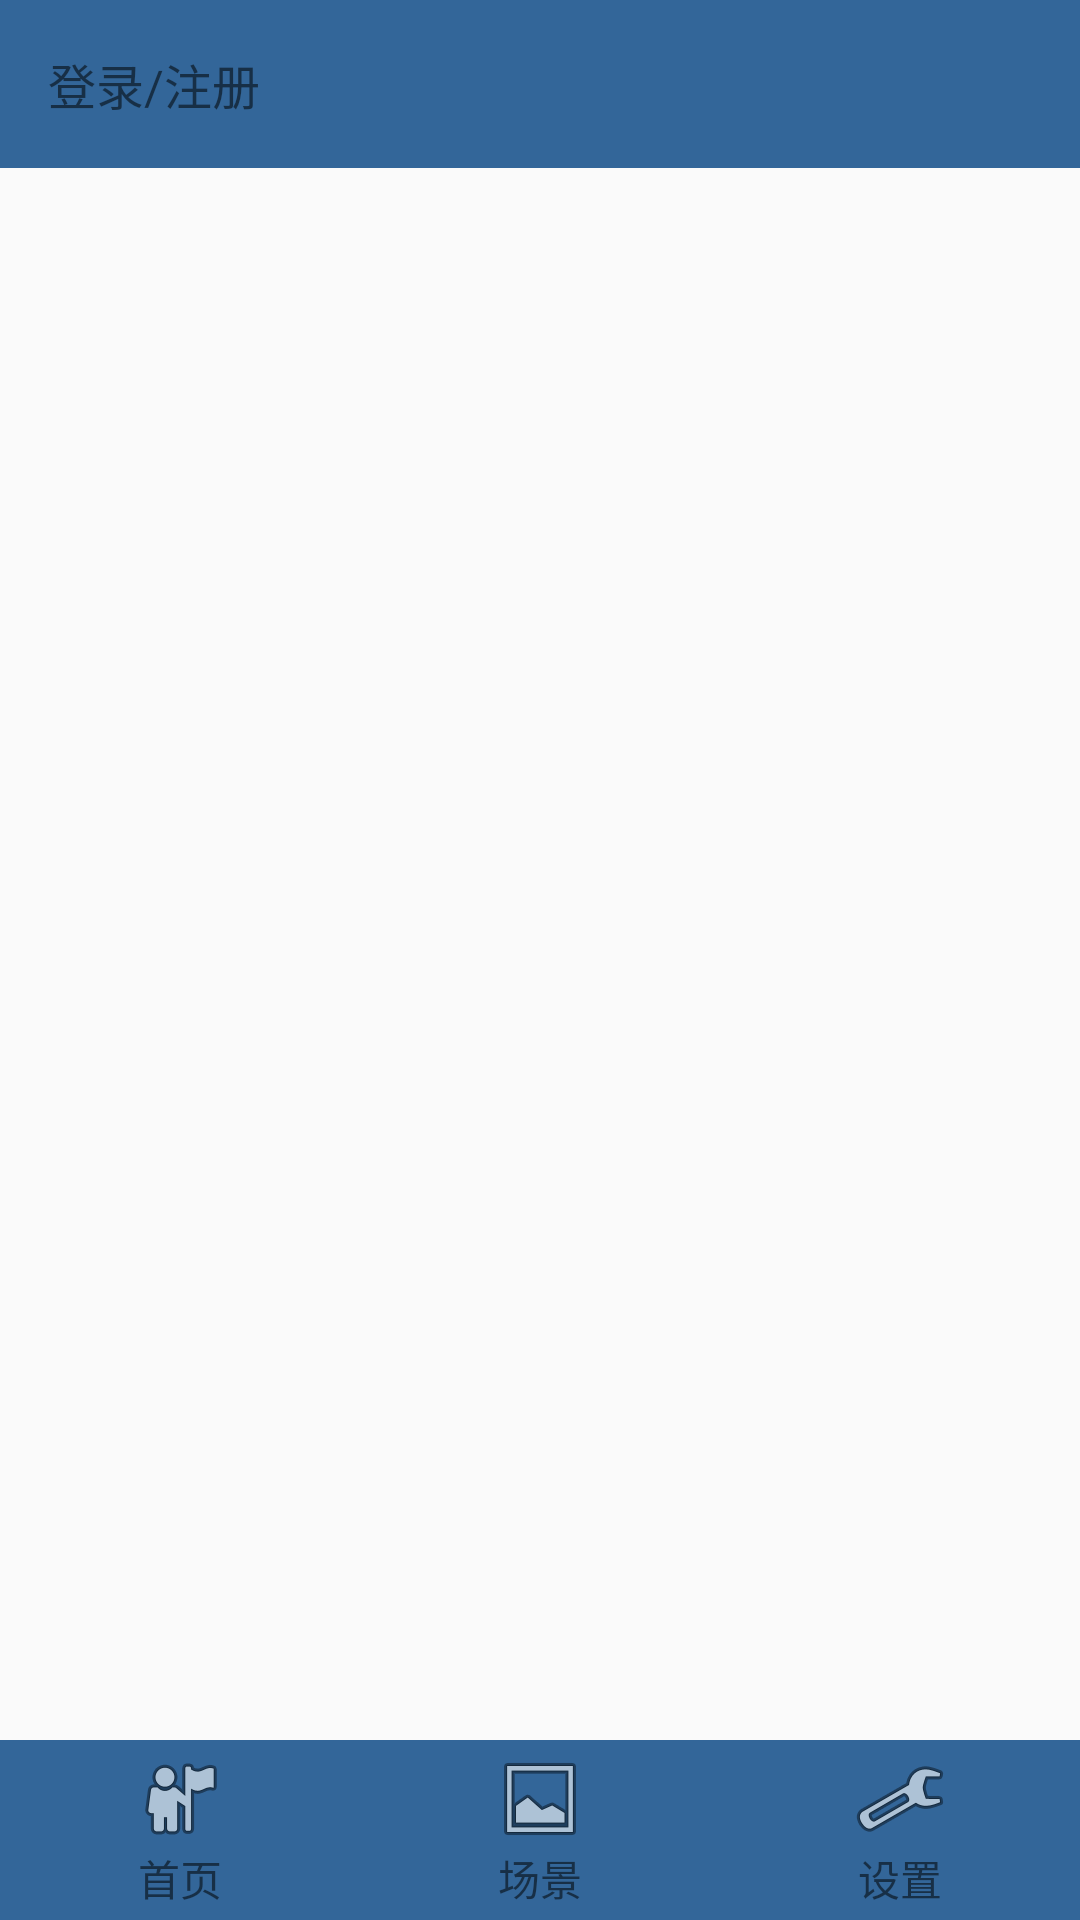

The Android layout XML behind this screen, and the referenced resources:
<!-- AndroidManifest.xml: application theme AppTheme -->
<!-- res/layout/activity_fragment.xml -->
<LinearLayout xmlns:android="http://schemas.android.com/apk/res/android"
    xmlns:tools="http://schemas.android.com/tools"
    android:layout_width="match_parent"
    android:layout_height="match_parent"
    android:orientation="vertical" >

    <android.support.v7.widget.Toolbar
        android:id="@+id/mainToolBar"
        android:layout_height="?attr/actionBarSize"
        android:layout_width="match_parent"
        android:background="#ff336699">


        <TextView
            android:layout_width="wrap_content"
            android:layout_height="match_parent"
            android:id="@+id/title_main"
            android:gravity = "center"
            android:maxLines="1"
            android:textSize = "16sp"
            android:text="登录/注册"/>

    </android.support.v7.widget.Toolbar>

    <android.support.v4.view.ViewPager
        android:id="@+id/id_viewpager"
        android:layout_width="fill_parent"
        android:layout_height="0dp"
        android:layout_weight="1" >
    </android.support.v4.view.ViewPager>

    <include layout="@layout/bottom_layout" />

</LinearLayout>
<!-- res/layout/bottom_layout.xml (included above) -->
<?xml version="1.0" encoding="utf-8"?>
<LinearLayout xmlns:android="http://schemas.android.com/apk/res/android"
    android:layout_width="match_parent"
    android:layout_height="60dp"
    android:background="#ff336699"
    android:orientation="horizontal" >

    <LinearLayout
        android:id="@+id/id_tab_first"
        android:layout_width="0dp"
        android:layout_height="match_parent"
        android:layout_weight="1"
        android:gravity="center"
        android:orientation="vertical" >
        
        <ImageButton
            android:id="@+id/id_tab_first_img"
            android:layout_width="wrap_content"
            android:layout_height="wrap_content"
            android:background="#00000000"
            android:clickable="false"
            android:src="@android:drawable/ic_menu_myplaces" />

        <TextView
            android:layout_width="wrap_content"
            android:layout_height="wrap_content"
            android:text="首页"
            />
    </LinearLayout>

    <LinearLayout
        android:id="@+id/id_tab_scene"
        android:layout_width="0dp"
        android:layout_height="match_parent"
        android:layout_weight="1"
        android:gravity="center"
        android:orientation="vertical" >

        <ImageButton
            android:id="@+id/id_tab_scene_img"
            android:layout_width="wrap_content"
            android:layout_height="wrap_content"
            android:background="#00000000"
            android:clickable="false"
            android:src="@android:drawable/ic_menu_gallery" />

        <TextView
            android:layout_width="wrap_content"
            android:layout_height="wrap_content"
            android:text="场景"
            />
    </LinearLayout>

    <LinearLayout
        android:id="@+id/id_tab_setting"
        android:layout_width="0dp"
        android:layout_height="match_parent"
        android:layout_weight="1"
        android:gravity="center"
        android:orientation="vertical" >

        <ImageButton
            android:id="@+id/id_tab_setting_img"
            android:layout_width="wrap_content"
            android:layout_height="wrap_content"
            android:background="#00000000"
            android:clickable="false"
            android:src="@android:drawable/ic_menu_manage" />

        <TextView
            android:layout_width="wrap_content"
            android:layout_height="wrap_content"
            android:text="设置"
            />
    </LinearLayout>

</LinearLayout>
<!-- resources referenced by this layout -->
<resources>
  <style name="AppTheme" parent="Theme.AppCompat.Light.DarkActionBar">
          
          <item name="colorPrimary">@color/colorPrimary</item>
          <item name="colorPrimaryDark">@color/colorPrimaryDark</item>
          <item name="colorAccent">@color/colorAccent</item>
      </style>
  <!-- not gathered from this repository: default colours our renderer supplied (Android Studio template values) -->
  <color name="colorPrimary">#FF6200EE</color>
  <color name="colorPrimaryDark">#FF3700B3</color>
  <color name="colorAccent">#FF03DAC5</color>
</resources>
